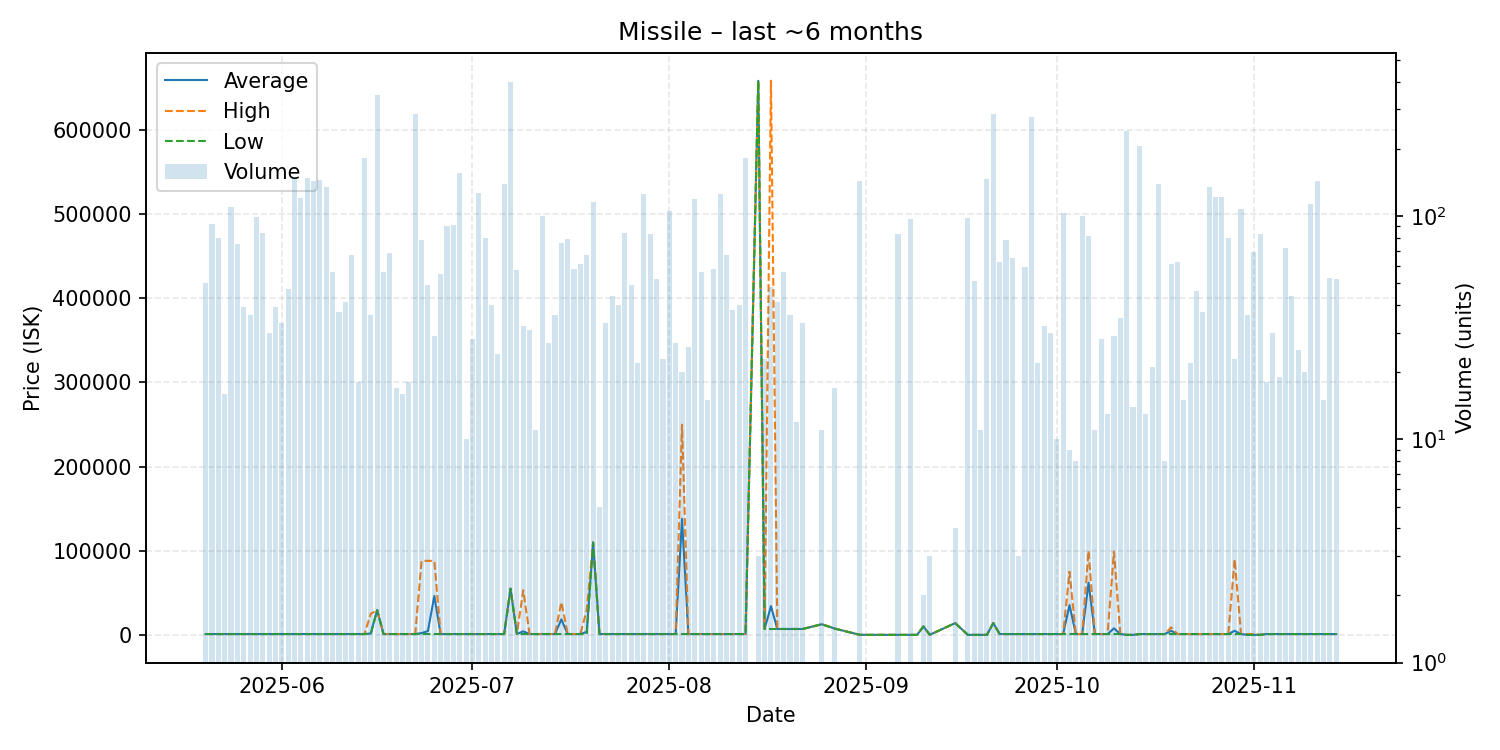

The table this chart was drawn from, first rows:
date, average, highest, lowest, order_count, volume
2025-05-20, 1008, 1009, 1008, 7, 50
2025-05-21, 1008, 1008, 1008, 6, 92
2025-05-22, 1008, 1008, 1008, 6, 80
2025-05-23, 1008, 1008, 1008, 3, 16
2025-05-24, 1008, 1008, 1008, 7, 110
2025-05-25, 1008, 1008, 1008, 8, 75
2025-05-26, 1008, 1008, 1008, 4, 39
2025-05-27, 1008, 1008, 1008, 7, 36
2025-05-28, 1008, 1008, 1008, 8, 99
2025-05-29, 1008, 1010, 1008, 6, 84
2025-05-30, 1009, 1009, 1008, 9, 30
2025-05-31, 1008, 1008, 1008, 7, 39
2025-06-01, 1010, 1014, 1010, 9, 33
2025-06-02, 1014, 1015, 1014, 9, 47
2025-06-03, 1014, 1014, 1014, 11, 146
2025-06-04, 1013, 1013, 1013, 7, 120
2025-06-05, 1013, 1013, 1013, 14, 148
2025-06-06, 1013, 1013, 1013, 13, 144
2025-06-07, 1013, 1013, 1013, 7, 145
2025-06-08, 1013, 1013, 1013, 9, 135
2025-06-09, 1013, 1013, 1013, 3, 56
2025-06-10, 1008, 1008, 1008, 10, 37
2025-06-11, 1008, 1008, 1008, 7, 41
2025-06-12, 1008, 1008, 1008, 8, 67
2025-06-13, 1008, 1008, 1008, 3, 18
2025-06-14, 1008, 1008, 1008, 12, 181
2025-06-15, 1674, 25000, 1008, 9, 36
2025-06-16, 29460, 29460, 29460, 15, 349
2025-06-17, 1008, 1008, 1008, 4, 56
2025-06-18, 1008, 1008, 1008, 11, 68
2025-06-19, 1008, 1008, 1008, 4, 17
2025-06-20, 1008, 1008, 1008, 3, 16
2025-06-21, 1008, 1008, 1008, 7, 18
2025-06-22, 1008, 1008, 1008, 12, 286
2025-06-23, 2123, 88000, 1008, 14, 78
2025-06-24, 4558, 88000, 1007, 9, 49
2025-06-25, 46224, 88000, 1007, 6, 29
2025-06-26, 1007, 1007, 1007, 6, 55
2025-06-27, 1007, 1007, 1007, 10, 90
2025-06-28, 1007, 1007, 1007, 8, 91
2025-06-29, 1111, 1111, 1111, 14, 155
2025-06-30, 1111, 1111, 1111, 4, 10
2025-07-01, 1063, 1111, 1007, 6, 28
2025-07-02, 1007, 1007, 1007, 7, 127
2025-07-03, 1007, 1007, 1007, 12, 80
2025-07-04, 1007, 1007, 1007, 9, 40
2025-07-05, 1007, 1007, 1007, 4, 24
2025-07-06, 1007, 1007, 1007, 9, 139
2025-07-07, 54880, 54880, 54880, 13, 398
2025-07-08, 1008, 1008, 1008, 3, 57
2025-07-09, 4257, 52990, 1008, 7, 32
2025-07-10, 1008, 1008, 1008, 5, 31
2025-07-11, 1008, 1008, 1008, 1, 11
2025-07-12, 1008, 1008, 1008, 9, 100
2025-07-13, 1008, 1008, 1008, 6, 27
2025-07-14, 1008, 1008, 1008, 8, 36
2025-07-15, 18394, 38990, 1008, 8, 76
2025-07-16, 1008, 1008, 1008, 5, 79
2025-07-17, 1008, 1008, 1008, 6, 58
2025-07-18, 1008, 1008, 1008, 6, 61
... 102 more rows
